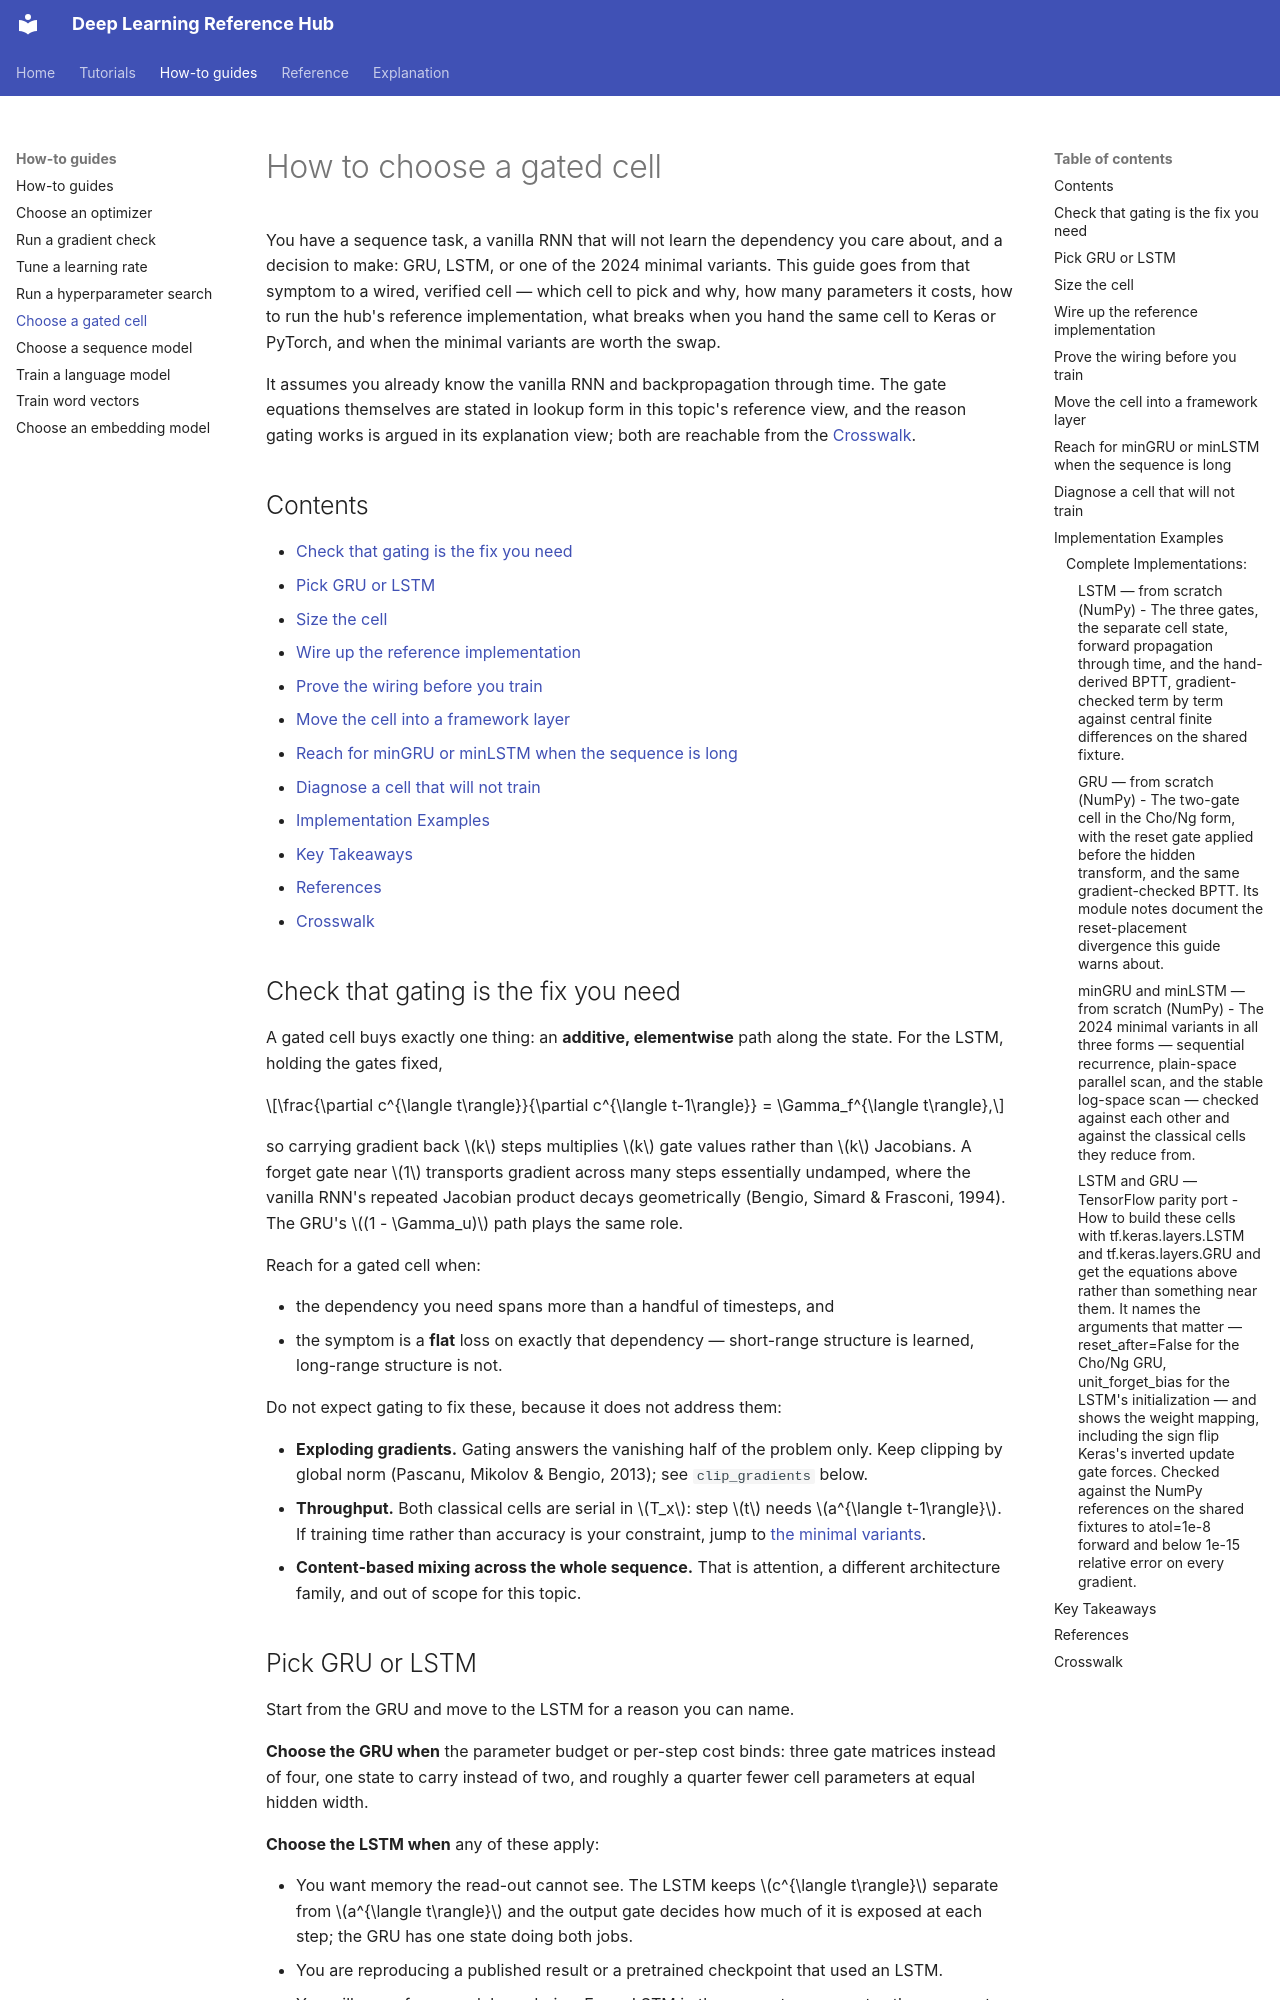

repository: alshawai/Deep-Learning-Reference-Hub · page: how-to/choose-a-gated-cell/index.html · generator: mkdocs

# How to choose a gated cell

You have a sequence task, a vanilla RNN that will not learn the dependency you
care about, and a decision to make: GRU, LSTM, or one of the 2024 minimal
variants. This guide goes from that symptom to a wired, verified cell — which
cell to pick and why, how many parameters it costs, how to run the hub's
reference implementation, what breaks when you hand the same cell to Keras or
PyTorch, and when the minimal variants are worth the swap.

It assumes you already know the vanilla RNN and backpropagation through time.
The gate equations themselves are stated in lookup form in this topic's
reference view, and the reason gating works is argued in its explanation view;
both are reachable from the [Crosswalk](#crosswalk).

## Contents

- [Check that gating is the fix you need](#check-that-gating-is-the-fix-you-need)
- [Pick GRU or LSTM](#pick-gru-or-lstm)
- [Size the cell](#size-the-cell)
- [Wire up the reference implementation](#wire-up-the-reference-implementation)
- [Prove the wiring before you train](#prove-the-wiring-before-you-train)
- [Move the cell into a framework layer](#move-the-cell-into-a-framework-layer)
- [Reach for minGRU or minLSTM when the sequence is long](#reach-for-mingru-or-minlstm-when-the-sequence-is-long)
- [Diagnose a cell that will not train](#diagnose-a-cell-that-will-not-train)
- [Implementation Examples](#implementation-examples)
- [Key Takeaways](#key-takeaways)
- [References](#references)
- [Crosswalk](#crosswalk)

## Check that gating is the fix you need

A gated cell buys exactly one thing: an **additive, elementwise** path along the
state. For the LSTM, holding the gates fixed,

$$\frac{\partial c^{\langle t\rangle}}{\partial c^{\langle t-1\rangle}} = \Gamma_f^{\langle t\rangle},$$

so carrying gradient back $k$ steps multiplies $k$ gate values rather than $k$
Jacobians. A forget gate near $1$ transports gradient across many steps
essentially undamped, where the vanilla RNN's repeated Jacobian product decays
geometrically (Bengio, Simard & Frasconi, 1994). The GRU's $(1 - \Gamma_u)$ path
plays the same role.

Reach for a gated cell when:

- the dependency you need spans more than a handful of timesteps, and
- the symptom is a **flat** loss on exactly that dependency — short-range
  structure is learned, long-range structure is not.

Do not expect gating to fix these, because it does not address them:

- **Exploding gradients.** Gating answers the vanishing half of the problem
  only. Keep clipping by global norm (Pascanu, Mikolov & Bengio, 2013); see
  `clip_gradients` below.
- **Throughput.** Both classical cells are serial in $T_x$: step $t$ needs
  $a^{\langle t-1\rangle}$. If training time rather than accuracy is your
  constraint, jump to
  [the minimal variants](#reach-for-mingru-or-minlstm-when-the-sequence-is-long).
- **Content-based mixing across the whole sequence.** That is attention, a
  different architecture family, and out of scope for this topic.
